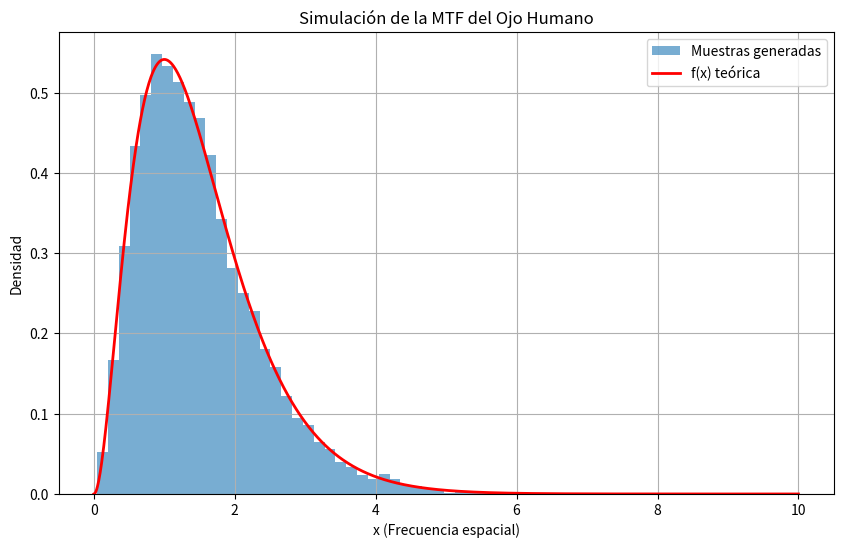
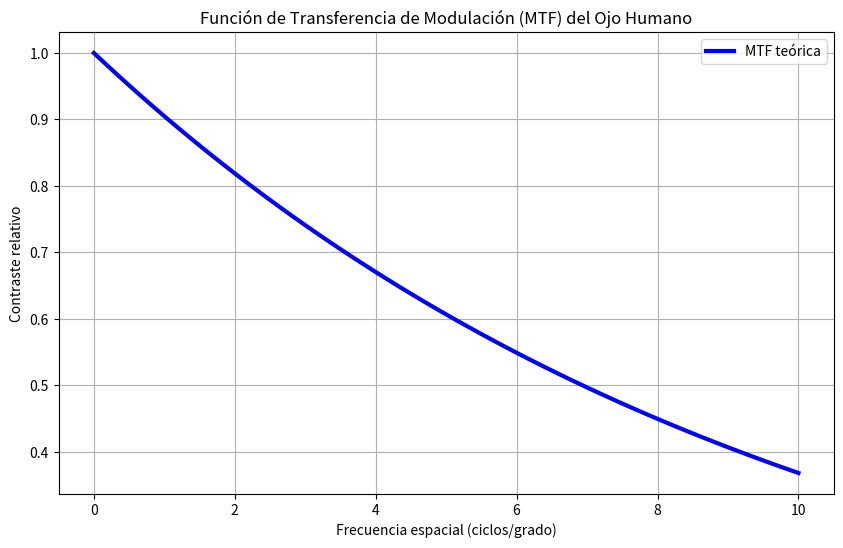

Recreate these plots in Python, in order.
# -*- coding: utf-8 -*-
"""
Created on Thu Jun  5 19:00:19 2025

[redacted]
"""

import numpy as np
import matplotlib.pyplot as plt

# Definir las funciones f(x) y g(x)
def f(x):
    return ( (2*x) / np.exp(x) ) ** 2

def g(x):
    return np.exp(-x)  # Distribución auxiliar (exponencial)

# Constante M tal que f(x) <= M * g(x) para todo x >= 0
M = 4  # Se calcula analíticamente: max(f(x)/g(x)) = 4 en x=1

# Generar muestras por aceptación-rechazo
def aceptacion_rechazo(n_samples):
    samples = []
    while len(samples) < n_samples:
        x = np.random.exponential(scale=1.0)  # Muestra de g(x) ~ Exp(1)
        u = np.random.uniform(0, 1)
        if u <= f(x) / (M * g(x)):
            samples.append(x)
    return np.array(samples)

# Generar 10,000 muestras
n_samples = 10_000
samples = aceptacion_rechazo(n_samples)

plt.figure(figsize=(10, 6))
plt.hist(samples, bins=50, density=True, alpha=0.6, label='Muestras generadas')

# Graficar f(x) teórica
x_vals = np.linspace(0, 10, 1000)
plt.plot(x_vals, f(x_vals), 'r-', lw=2, label='f(x) teórica')

plt.xlabel('x (Frecuencia espacial)')
plt.ylabel('Densidad')
plt.title('Simulación de la MTF del Ojo Humano')
plt.legend()
plt.grid()
plt.show()

# Calcular la MTF empírica (normalizada)
def mtf(x):
    return np.exp(-0.1 * x)  # Modelo simplificado para el ojo humano

x_mtf = np.linspace(0, 10, 100)
y_mtf = mtf(x_mtf)

# Graficar MTF
plt.figure(figsize=(10, 6))
plt.plot(x_mtf, y_mtf, 'b-', lw=3, label='MTF teórica')
plt.xlabel('Frecuencia espacial (ciclos/grado)')
plt.ylabel('Contraste relativo')
plt.title('Función de Transferencia de Modulación (MTF) del Ojo Humano')
plt.legend()
plt.grid()
plt.show()

# Guardar muestras en CSV
#import pandas as pd
#df = pd.DataFrame({'Frecuencia': samples})
#df.to_csv('mtf_samples.csv', index=False)